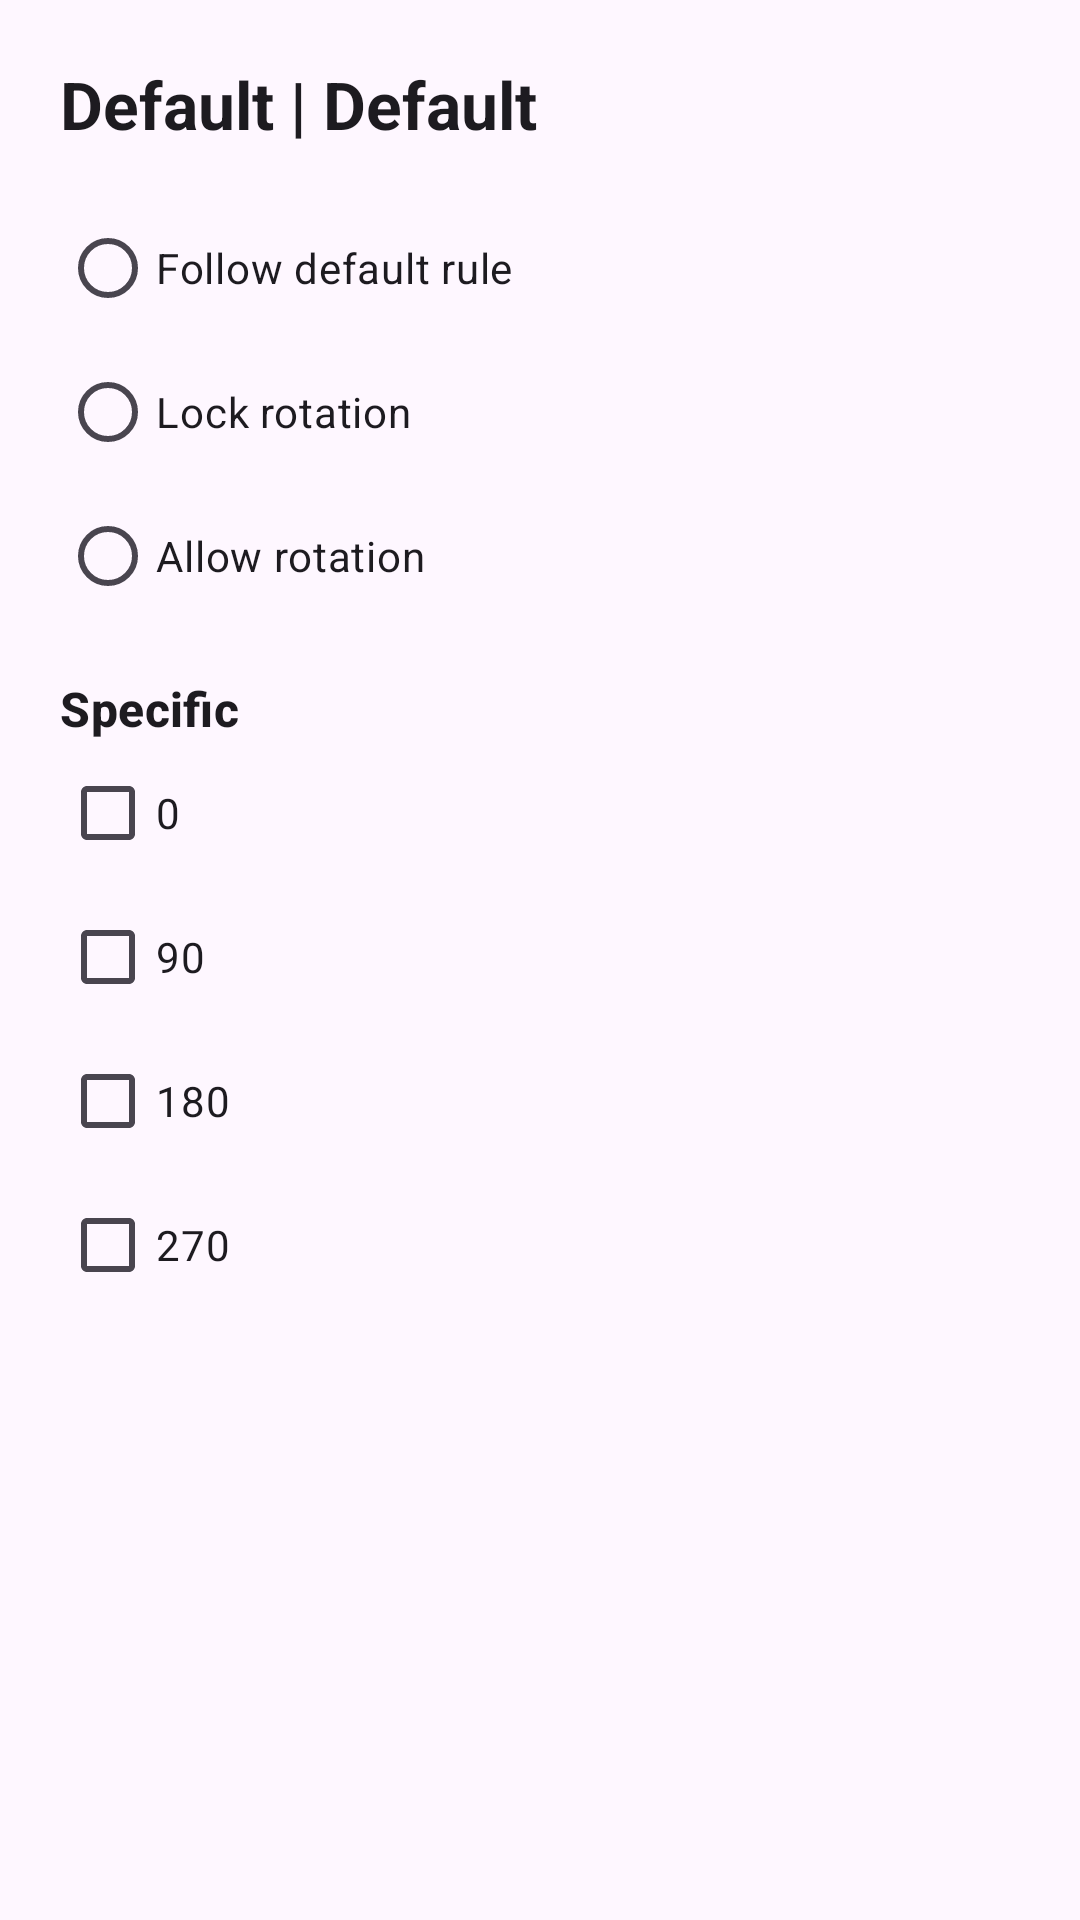

Layout XML and referenced resources for this Android screen:
<!-- AndroidManifest.xml: application theme AppTheme -->
<!-- res/layout/dialog_rotation_config.xml -->
<?xml version="1.0" encoding="utf-8"?>
<ScrollView xmlns:android="http://schemas.android.com/apk/res/android"
    xmlns:app="http://schemas.android.com/apk/res-auto"
    android:layout_width="match_parent"
    android:layout_height="wrap_content"
    android:fillViewport="true">

    <LinearLayout
        android:layout_width="match_parent"
        android:layout_height="wrap_content"
        android:orientation="vertical"
        android:padding="20dp">

        <TextView
            android:id="@+id/rotation_dialog_title"
            android:layout_width="match_parent"
            android:layout_height="wrap_content"
            android:text="Default | Default"
            android:textAppearance="@style/TextAppearance.Material3.TitleLarge"
            android:textColor="?attr/colorOnSurface"
            android:textStyle="bold" />

        <RadioGroup
            android:id="@+id/rotation_mode_group"
            android:layout_width="match_parent"
            android:layout_height="wrap_content"
            android:layout_marginTop="16dp">

            <com.google.android.material.radiobutton.MaterialRadioButton
                android:id="@+id/rotation_follow_default"
                android:layout_width="match_parent"
                android:layout_height="wrap_content"
                android:text="@string/rotation_rule_follow_default" />

            <com.google.android.material.radiobutton.MaterialRadioButton
                android:id="@+id/rotation_lock_rotation"
                android:layout_width="match_parent"
                android:layout_height="wrap_content"
                android:text="@string/rotation_lock_rotation" />

            <com.google.android.material.radiobutton.MaterialRadioButton
                android:id="@+id/rotation_allow_rotation"
                android:layout_width="match_parent"
                android:layout_height="wrap_content"
                android:text="@string/rotation_allow_rotation" />

        </RadioGroup>

        <TextView
            android:layout_width="match_parent"
            android:layout_height="wrap_content"
            android:layout_marginTop="16dp"
            android:text="@string/rotation_specific_title"
            android:textAppearance="@style/TextAppearance.Material3.TitleMedium"
            android:textColor="?attr/colorOnSurface"
            android:textStyle="bold" />

        <com.google.android.material.checkbox.MaterialCheckBox
            android:id="@+id/rotation_0"
            android:layout_width="match_parent"
            android:layout_height="wrap_content"
            app:useMaterialThemeColors="true"
            android:text="0" />

        <com.google.android.material.checkbox.MaterialCheckBox
            android:id="@+id/rotation_90"
            android:layout_width="match_parent"
            android:layout_height="wrap_content"
            app:useMaterialThemeColors="true"
            android:text="90" />

        <com.google.android.material.checkbox.MaterialCheckBox
            android:id="@+id/rotation_180"
            android:layout_width="match_parent"
            android:layout_height="wrap_content"
            app:useMaterialThemeColors="true"
            android:text="180" />

        <com.google.android.material.checkbox.MaterialCheckBox
            android:id="@+id/rotation_270"
            android:layout_width="match_parent"
            android:layout_height="wrap_content"
            app:useMaterialThemeColors="true"
            android:text="270" />

    </LinearLayout>

</ScrollView>
<!-- resources referenced by this layout -->
<resources>
  <string name="rotation_allow_rotation">Allow rotation</string>
  <string name="rotation_lock_rotation">Lock rotation</string>
  <string name="rotation_rule_follow_default">Follow default rule</string>
  <string name="rotation_specific_title">Specific</string>
  <style name="AppTheme" parent="Theme.Material3.DayNight">
          <item name="windowActionBar">false</item>
          <item name="windowNoTitle">true</item>
          <item name="android:statusBarColor">@android:color/transparent</item>
          <item name="android:navigationBarColor">@android:color/transparent</item>
          <item name="materialCardViewStyle">@style/Widget.App.Card</item>
          <item name="materialButtonStyle">@style/Widget.App.Button</item>
          <item name="toolbarStyle">@style/Widget.App.Toolbar</item>
          <item name="shapeAppearanceMediumComponent">@style/ShapeAppearance.App.Medium</item>
          <item name="shapeAppearanceSmallComponent">@style/ShapeAppearance.App.Small</item>
          <item name="colorPrimary">@color/colorPrimary</item>
          <item name="colorAccent">@color/colorAccent</item>
          <item name="colorPrimaryDark">@color/colorPrimaryDark</item>
      </style>
  <style name="Widget.App.Card" parent="Widget.Material3.CardView.Elevated">
          <item name="cardCornerRadius">20dp</item>
          <item name="cardBackgroundColor">?attr/colorSurfaceContainerLow</item>
          <item name="strokeColor">?attr/colorOutlineVariant</item>
          <item name="strokeWidth">1dp</item>
      </style>
  <style name="Widget.App.Button" parent="Widget.Material3.Button">
          <item name="android:textAllCaps">false</item>
      </style>
  <style name="Widget.App.Toolbar" parent="Widget.Material3.Toolbar">
          <item name="android:background">@android:color/transparent</item>
          <item name="titleTextColor">?attr/colorOnSurface</item>
          <item name="subtitleTextColor">?attr/colorOnSurfaceVariant</item>
      </style>
  <style name="ShapeAppearance.App.Medium" parent="ShapeAppearance.Material3.MediumComponent">
          <item name="cornerFamily">rounded</item>
          <item name="cornerSize">20dp</item>
      </style>
  <style name="ShapeAppearance.App.Small" parent="ShapeAppearance.Material3.SmallComponent">
          <item name="cornerFamily">rounded</item>
          <item name="cornerSize">14dp</item>
      </style>
  <color name="colorPrimary">#0F62A9</color>
  <color name="colorAccent">#2279C9</color>
  <color name="colorPrimaryDark">#0A4A84</color>
</resources>
